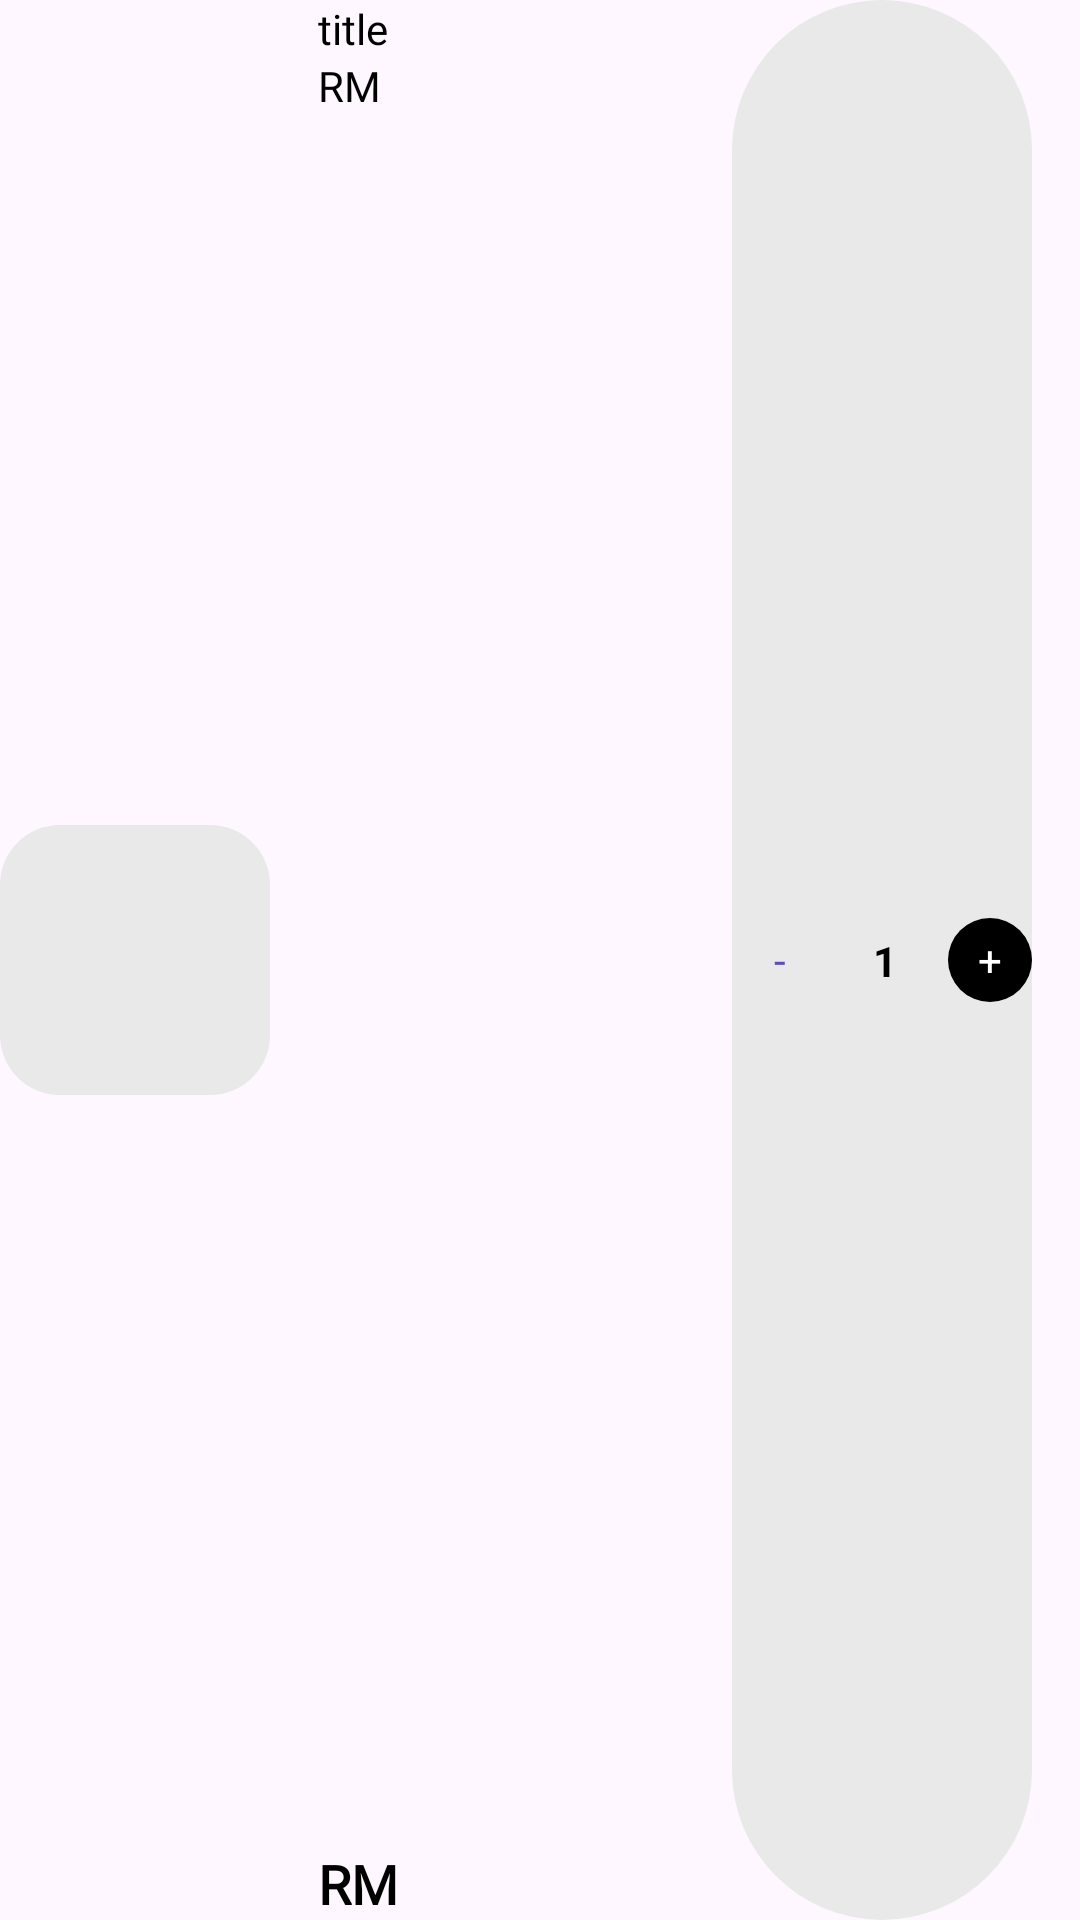

Android layout source for this screen:
<!-- AndroidManifest.xml: application theme Theme.Project1861 -->
<!-- res/layout/viewholder_cart.xml -->
<?xml version="1.0" encoding="utf-8"?>
<androidx.constraintlayout.widget.ConstraintLayout xmlns:android="http://schemas.android.com/apk/res/android"
    xmlns:app="http://schemas.android.com/apk/res-auto"
    xmlns:tools="http://schemas.android.com/tools"
    android:layout_width="match_parent"
    android:layout_marginTop="8dp"
    android:layout_height="wrap_content">

    <View
        android:id="@+id/view3"
        android:layout_width="90dp"
        android:layout_height="90dp"
        android:background="@drawable/grey_bg"
        app:layout_constraintBottom_toBottomOf="parent"
        app:layout_constraintStart_toStartOf="parent"
        app:layout_constraintTop_toTopOf="parent" />

    <ImageView
        android:id="@+id/pic"
        android:layout_width="90dp"
        android:layout_height="90dp"
        app:layout_constraintBottom_toBottomOf="parent"
        app:layout_constraintStart_toStartOf="parent"
        app:layout_constraintTop_toTopOf="parent"
        tools:srcCompat="@tools:sample/avatars" />

    <TextView
        android:id="@+id/titleTxt"
        android:layout_width="wrap_content"
        android:layout_height="wrap_content"
        android:layout_marginStart="16dp"
        android:text="title"
        android:fontFamily="@font/poppins_medium"
        android:textColor="@color/black"
        app:layout_constraintStart_toEndOf="@+id/view3"
        app:layout_constraintTop_toTopOf="parent" />

    <TextView
        android:id="@+id/feeEachItem"
        android:layout_width="wrap_content"
        android:layout_height="wrap_content"
        android:text="RM "
        android:fontFamily="@font/poppins_medium"
        android:textColor="@color/black"
        app:layout_constraintStart_toStartOf="@+id/titleTxt"
        app:layout_constraintTop_toBottomOf="@+id/titleTxt" />

    <TextView
        android:id="@+id/totalEachItem"
        android:layout_width="wrap_content"
        android:layout_height="wrap_content"
        android:fontFamily="@font/poppins_medium"
        android:text="RM "
        android:textColor="@color/black"
        android:textSize="18sp"
        android:textStyle="bold"
        app:layout_constraintBottom_toBottomOf="parent"
        app:layout_constraintStart_toStartOf="@+id/feeEachItem" />

    <androidx.constraintlayout.widget.ConstraintLayout
        android:layout_width="100dp"
        android:layout_height="match_parent"
        android:layout_marginEnd="16dp"
        android:background="@drawable/grey_bg_full_corner"
        app:layout_constraintBottom_toBottomOf="parent"
        app:layout_constraintEnd_toEndOf="parent">

        <TextView
            android:id="@+id/minusCartBtn"
            android:layout_width="28dp"
            android:layout_height="28dp"
            android:layout_margin="2dp"
            android:background="@drawable/white_bg_full_corner"
            android:gravity="center"
            android:textColor="@color/purple"
            android:text="-"
            app:layout_constraintBottom_toBottomOf="parent"
            app:layout_constraintStart_toStartOf="parent"
            app:layout_constraintTop_toTopOf="parent" />

        <TextView
            android:id="@+id/numberItemTxt"
            android:layout_width="wrap_content"
            android:layout_height="wrap_content"
            android:text="1"
            android:textColor="@color/black"
            android:textStyle="bold"
            app:layout_constraintBottom_toBottomOf="parent"
            app:layout_constraintEnd_toStartOf="@+id/plusCartBtn"
            app:layout_constraintStart_toEndOf="@+id/minusCartBtn"
            app:layout_constraintTop_toTopOf="parent" />

        <TextView
            android:id="@+id/plusCartBtn"
            android:layout_width="28dp"
            android:layout_height="28dp"
            android:background="@drawable/purple_bg"
            android:gravity="center"
            android:text="+"
            android:textColor="@color/white"
            app:layout_constraintBottom_toBottomOf="parent"
            app:layout_constraintEnd_toEndOf="parent"
            app:layout_constraintTop_toTopOf="parent" />
    </androidx.constraintlayout.widget.ConstraintLayout>
</androidx.constraintlayout.widget.ConstraintLayout>
<!-- resources referenced by this layout -->
<resources>
  <color name="black">#FF000000</color>
  <color name="purple">#5b4cbd</color>
  <color name="white">#FFFFFFFF</color>
  <!-- drawable grey_bg (drawable) -->
  <?xml version="1.0" encoding="utf-8"?>
  <selector xmlns:android="http://schemas.android.com/apk/res/android">
  <item>
      <shape android:shape="rectangle">
          <corners android:radius="20dp"/>
          <solid android:color="#e9e9e9"/>
      </shape>
  </item>
  </selector>
  <!-- drawable grey_bg_full_corner (drawable) -->
  <?xml version="1.0" encoding="utf-8"?>
  <selector xmlns:android="http://schemas.android.com/apk/res/android">
  <item>
      <shape android:shape="rectangle">
          <corners android:radius="50dp"/>
          <solid android:color="#e9e9e9"/>
      </shape>
  </item>
  </selector>
  <!-- drawable purple_bg (drawable) -->
  <?xml version="1.0" encoding="utf-8"?>
  <selector xmlns:android="http://schemas.android.com/apk/res/android">
  <item>
      <shape android:shape="rectangle">
          <corners android:radius="100dp"/>
          <solid android:color="@color/black"/>
      </shape>
  </item>
  </selector>
  <style name="Theme.Project1861" parent="Base.Theme.Project1861" />
  <style name="Base.Theme.Project1861" parent="Theme.Material3.DayNight.NoActionBar">
          
          
      </style>
</resources>
